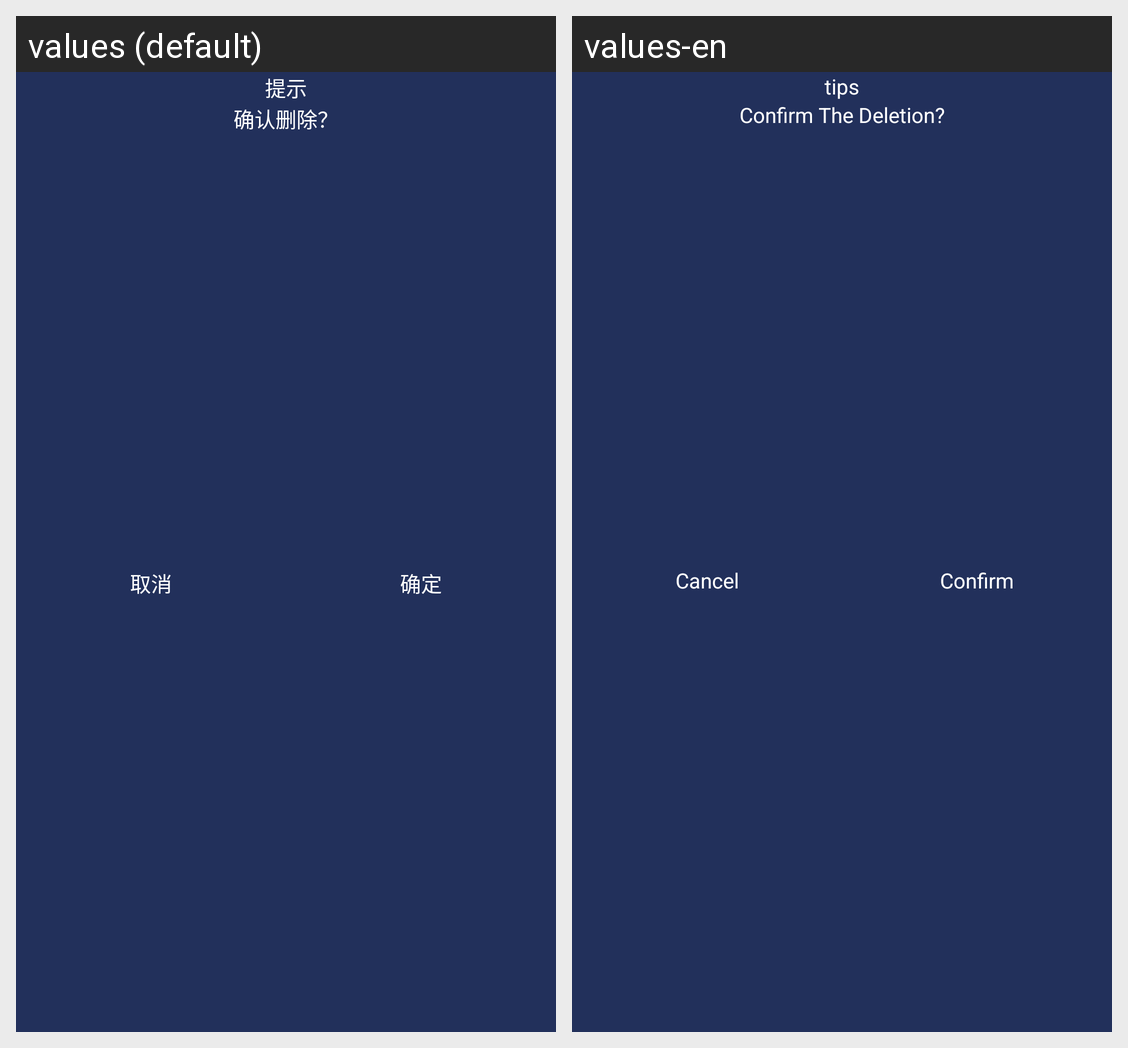

Strings drawn on this Android screen and how each of the app's shown locales translates them:
Android screen res/layout/dialog_renter.xml rendered under 2 locales, left to right: values (default), values-en. Device: Nexus 5 (rendered at 1080×1920; each locale shown at half size, 540×960, under a caption strip naming it); theme SACTheme.
Strings drawn on this screen, with the default value and each locale's value (text and hints the layout hard-codes, and strings that could not be matched under every locale, appear in the picture but are not listed):

tips
  values: 提示
  values-en: tips

sure_delete
  values: 确认删除？
  values-en: Confirm The Deletion?

cancel
  values: 取消
  values-en: Cancel

confirm_dialog
  values: 确定
  values-en: Confirm
